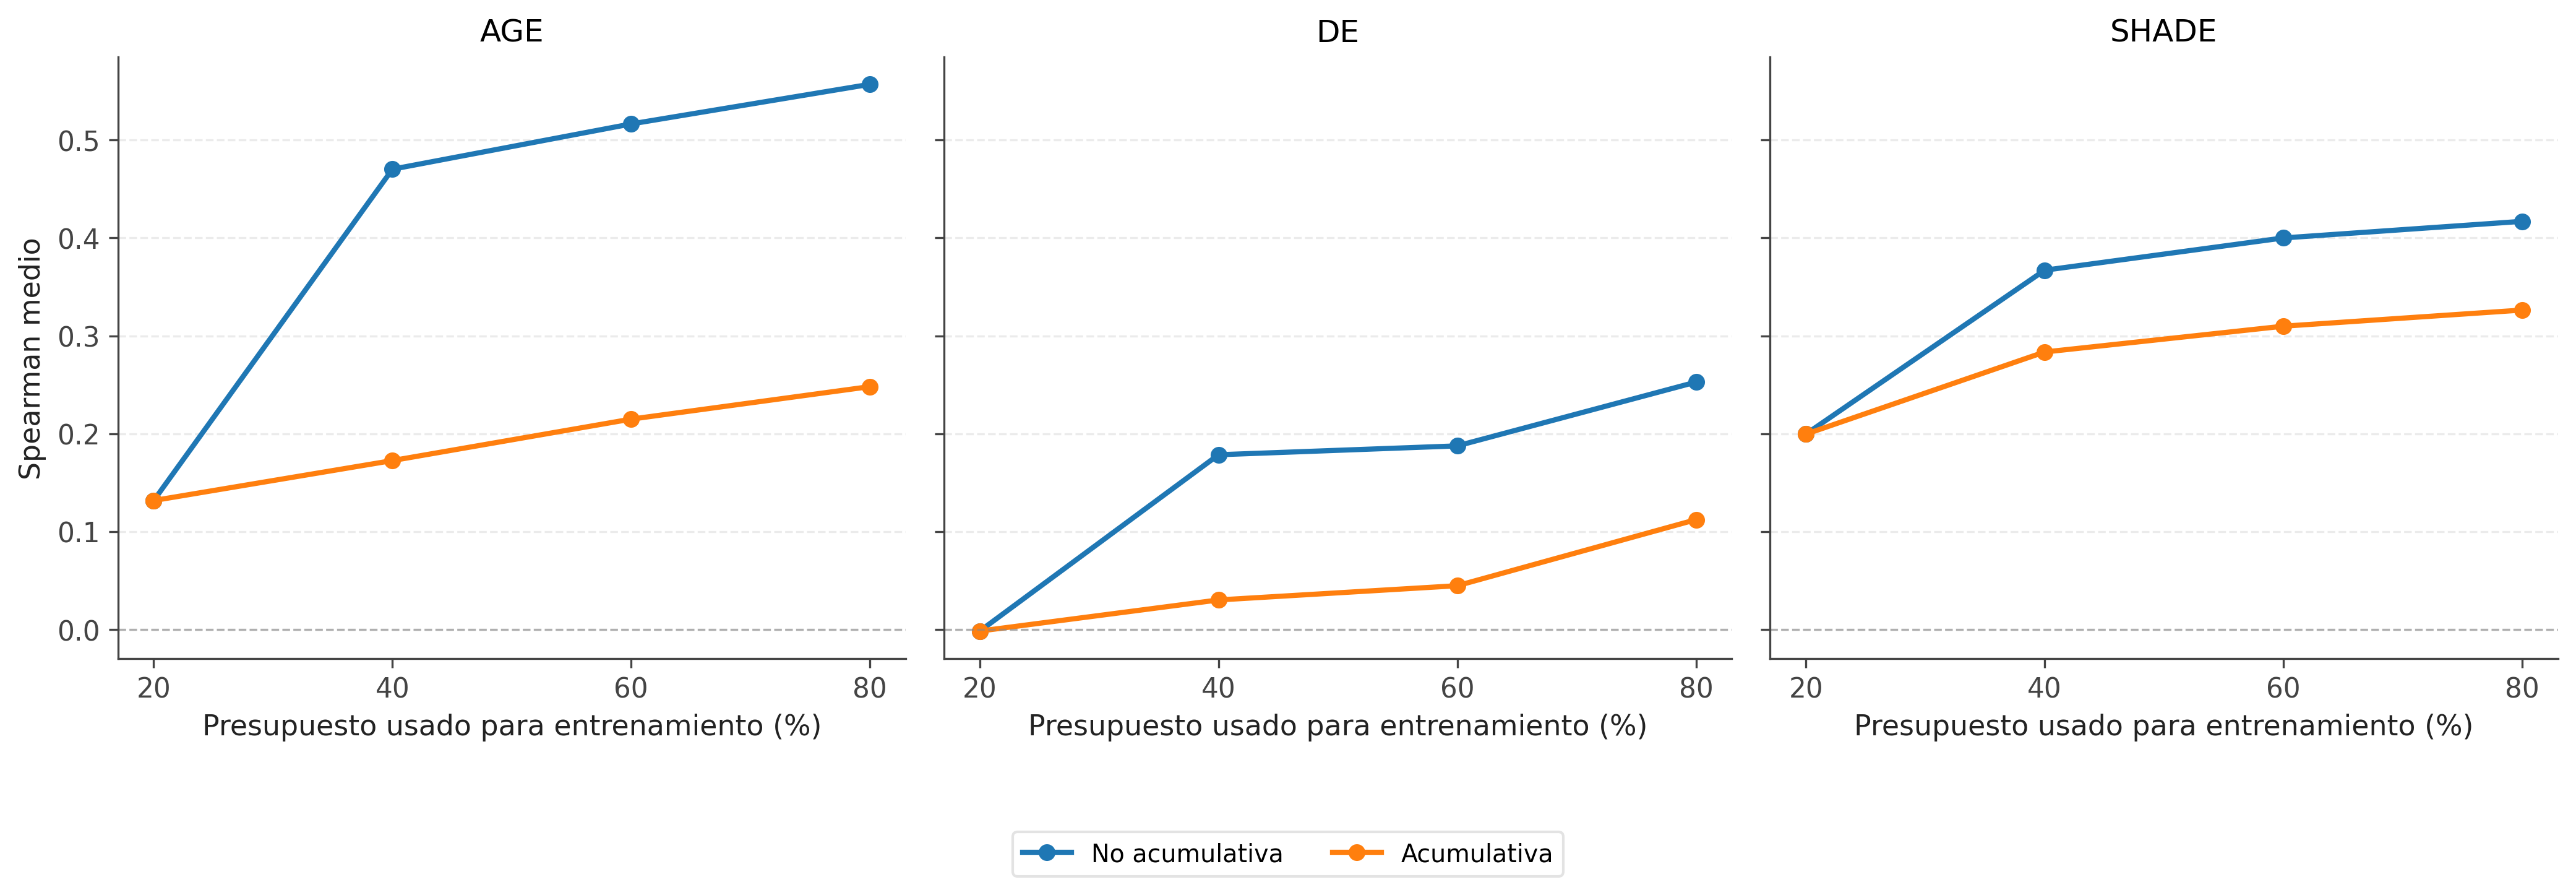

The table this chart was drawn from, first rows:
algoritmo, estrategia, hito, spearman
age, acumulativo, 20, 0.1318
age, acumulativo, 40, 0.1726
age, acumulativo, 60, 0.2149
age, acumulativo, 80, 0.2481
age, no_acumulativo, 20, 0.1318
age, no_acumulativo, 40, 0.4702
age, no_acumulativo, 60, 0.5164
age, no_acumulativo, 80, 0.5569
de, acumulativo, 20, -0.00154
de, acumulativo, 40, 0.03023
de, acumulativo, 60, 0.04477
de, acumulativo, 80, 0.1122
de, no_acumulativo, 20, -0.00154
de, no_acumulativo, 40, 0.1785
de, no_acumulativo, 60, 0.1876
de, no_acumulativo, 80, 0.2527
shade, acumulativo, 20, 0.1996
shade, acumulativo, 40, 0.2835
shade, acumulativo, 60, 0.3098
shade, acumulativo, 80, 0.3263
shade, no_acumulativo, 20, 0.1996
shade, no_acumulativo, 40, 0.367
shade, no_acumulativo, 60, 0.4
shade, no_acumulativo, 80, 0.4169
